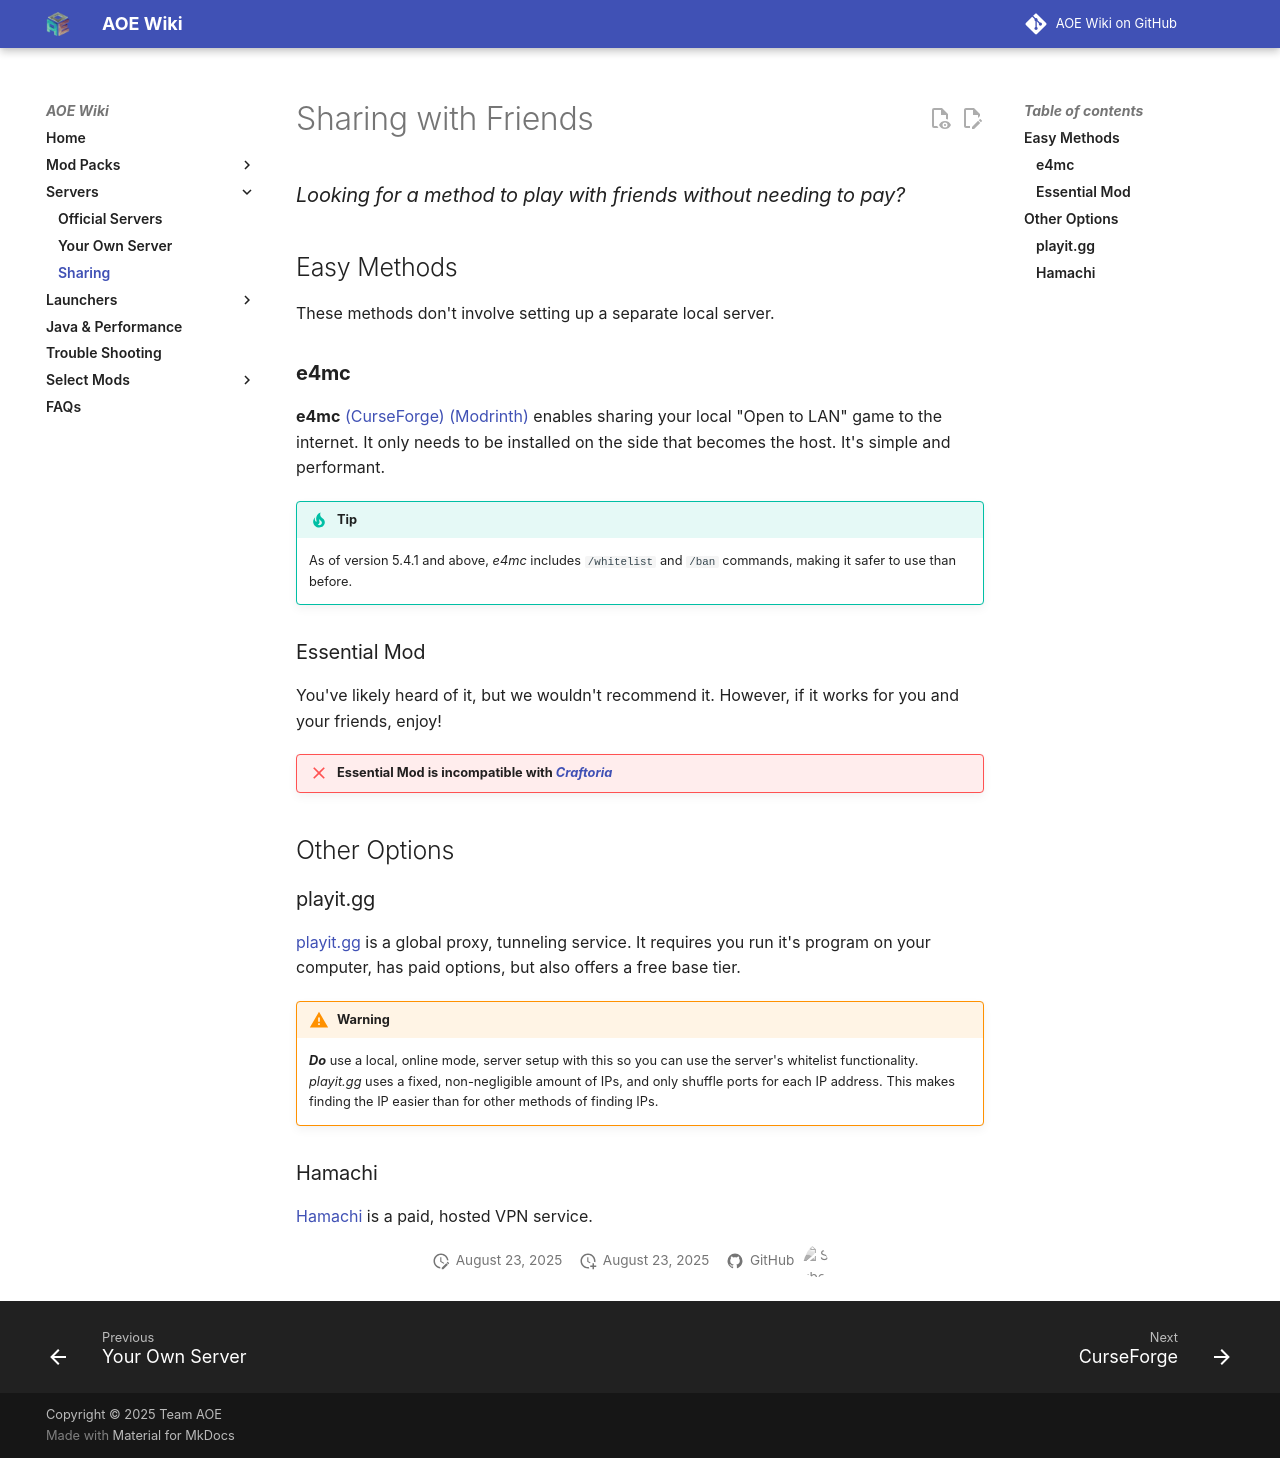

repository: Gronglegrowth/AOE-Wiki · page: servers/sharing/index.html · generator: mkdocs

# Sharing with Friends

*<h3>Looking for a method to play with friends without needing to pay?</h3>*

## Easy Methods

These methods don't involve setting up a separate local server.

### **e4mc**

**e4mc** [(CurseForge)](https://www.curseforge.com/minecraft/mc-mods/e4mc) [(Modrinth)](https://modrinth.com/mod/e4mc) enables sharing your local "Open to LAN" game to the internet. It only needs to be installed on the side that becomes the host. It's simple and performant. 

!!! tip
    As of version 5.4.1 and above, *e4mc* includes `/whitelist` and `/ban` commands, making it safer to use than before.

### Essential Mod

You've likely heard of it, but we wouldn't recommend it. However, if it works for you and your friends, enjoy!

!!! failure "Essential Mod is incompatible with [_Craftoria_](../modpacks/Craftoria.md)"

## Other Options

### playit.gg

[playit.gg](https://www.playit.gg) is a global proxy, tunneling service. It requires you run it's program on your computer, has paid options, but also offers a free base tier.
 
!!! warning
    ***Do*** use a local, online mode, server setup with this so you can use the server's whitelist functionality.  
    *playit.gg* uses a fixed, non-negligible amount of IPs, and only shuffle ports for each IP address. This makes finding the IP easier than for other methods of finding IPs.
    
### Hamachi

[Hamachi](https://vpn.net/) is a paid, hosted VPN service.
